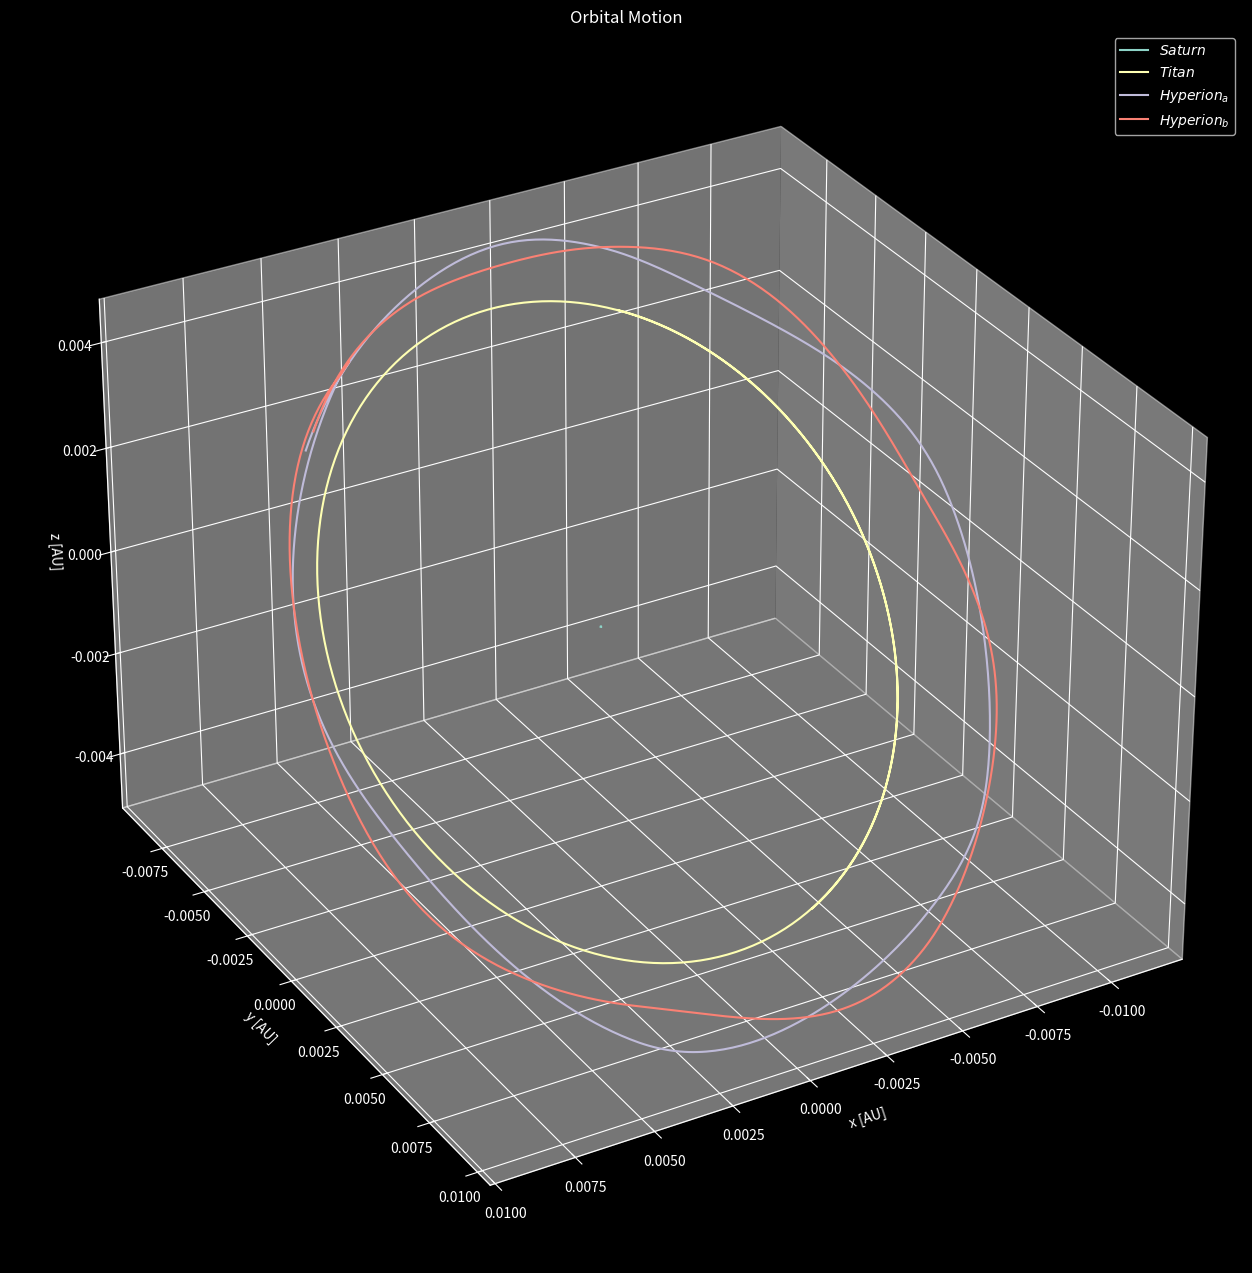
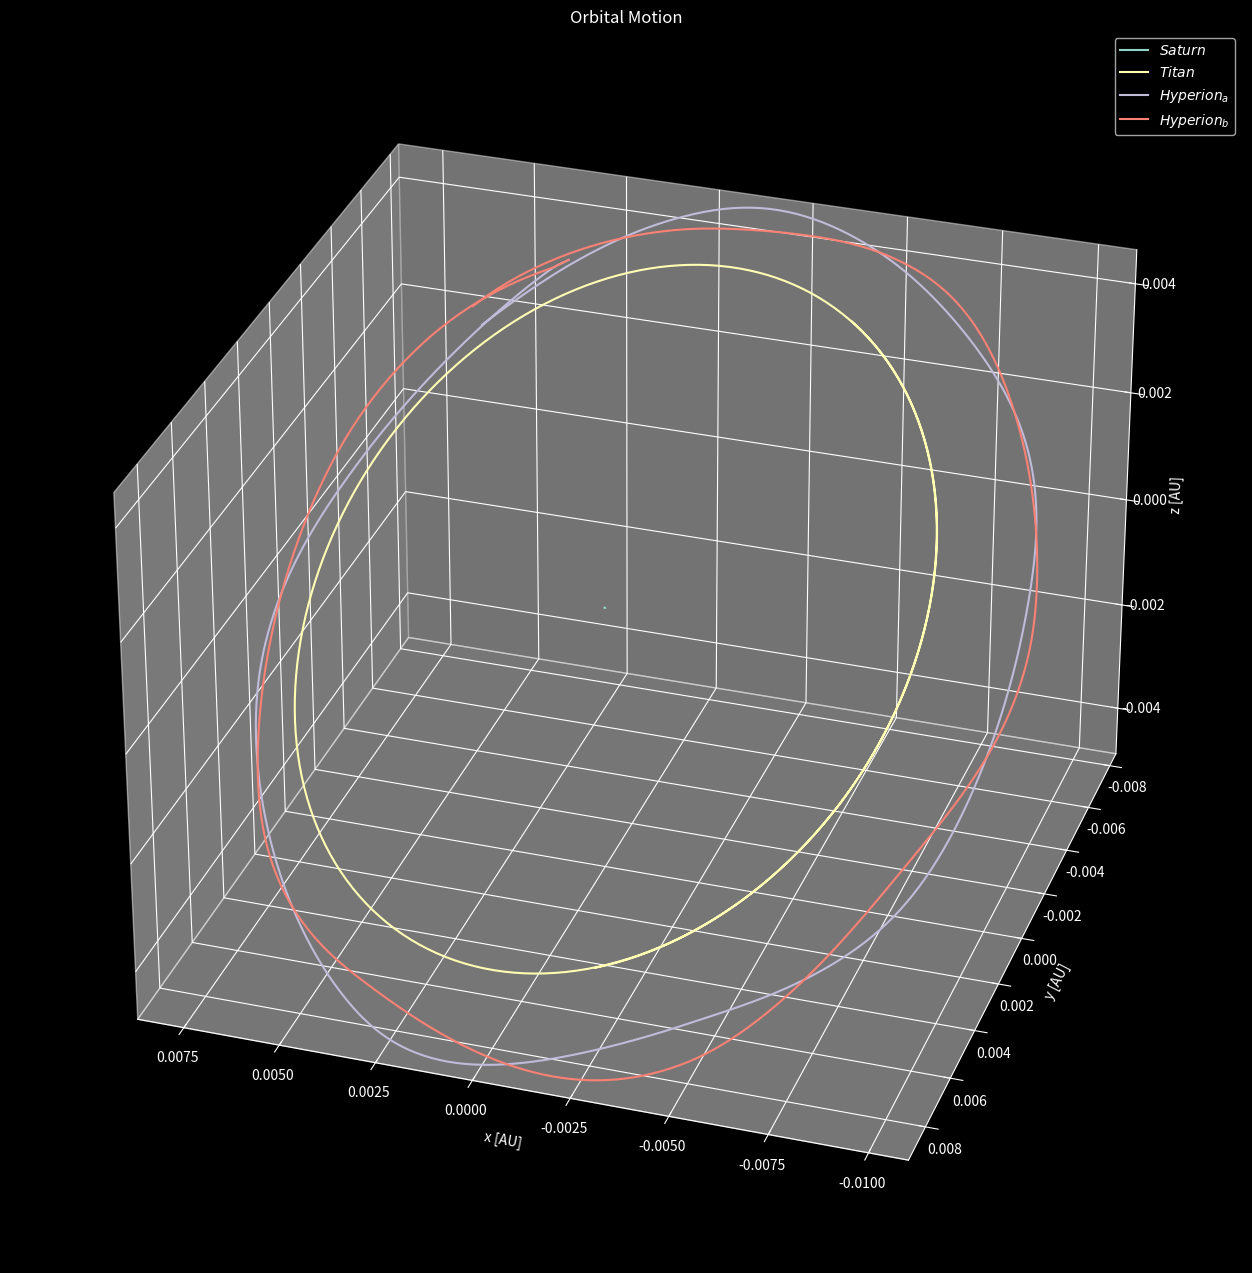

Python code for these plots, in order: (Note: this script raises an exception after producing the figures.)
#!/usr/bin/env python
# coding: utf-8

# <center>
# <h1><b>Lab 6</b></h1>
# <h1>PHYS 580 - Computational Physics</h1>
# <h2>Professor Molnar</h2>
# </br>
# <h3><b>Ethan Knox</b></h3>
# <h4>https://www.github.com/ethank5149</h4>
# <h4>ethank5149@gmail.com</h4>
# </br>
# </br>
# <h3><b>October 8, 2020</b></h3>
# <hr>
# </center>

# #### Imports

# In[1]:


from scipy.integrate import solve_ivp
from functools import partial
from numpy import apply_along_axis as thread
from numpy.linalg import norm
from mpl_toolkits.mplot3d import Axes3D
from matplotlib.animation import FuncAnimation
import matplotlib.pyplot as plt
import numpy as np
from scipy.signal import find_peaks
from scipy.stats import linregress
from itertools import product

np.set_printoptions(sign=' ', linewidth=100, precision=4, suppress=True)
plt.style.use('dark_background')


# #### Ephemerides

# In[2]:


saturn_pos   = np.asarray([ 0.000000000000000E-00,  0.000000000000000E-00,  0.000000000000000E-00])
saturn_vel   = np.asarray([ 0.000000000000000E-00,  0.000000000000000E-00,  0.000000000000000E-00])
saturn_m     = 1.0
titan_pos    = np.asarray([-2.349442311566901E-03,  7.153850305740229E-03, -3.453819029042604E-03])
titan_vel    = np.asarray([-3.051170257091698E-03, -6.116575942904424E-04,  6.191676545191825E-04])
titan_m      = 2.367e-4
rhea_pos     = np.asarray([-1.255393996976257E-03,  2.964327117947999E-03, -1.436487271404112E-03])
rhea_vel     = np.asarray([-4.561058618370766E-03, -1.378619573613746E-03,  1.133396533665187E-03])
rhea_m       = 4.062e-6
hyperion_pos = np.asarray([ 3.643573903413987E-03, -7.406358781088398E-03,  3.362810684983125E-03])
hyperion_vel = np.asarray([ 2.818505976172301E-03,  1.278934691098328E-03, -9.114757023594637E-04])
hyperion_m   = 9.754e-9
hyperion_r   = 9.2653e-7
hyperion_T   = 21.28


# #### Tweakable Parameters

# In[3]:


theta, dtheta = np.pi, 2 * np.pi / hyperion_T
phi, dphi = np.pi, 2 * np.pi / hyperion_T
L = 2.0 * hyperion_r

duration = 22.0
fps = 24.0
G = 8.458e-8
k = 1.2e3
global_fig_size = (16,16)
alpha = 0.5


# #### Helper Functions

# In[4]:


def rhs(t, y, mu, k, L, G):
    m1, m2, m3, m4 = mu
    x1, x2, x3, x4, v1, v2, v3, v4 = np.hsplit(y, 8)
    return np.hstack((
        v1, v2, v3, v4,
        -G*(m2*(x1-x2)/norm(x1-x2)**3+m3*(x1-x3)/norm(x1-x3)**3+m4*(x1-x4)/norm(x1-x4)**3),
        -G*(m1*(x2-x1)/norm(x2-x1)**3+m3*(x2-x3)/norm(x2-x3)**3+m4*(x2-x4)/norm(x2-x4)**3),
        -G*(m1*(x3-x1)/norm(x3-x1)**3+m2*(x3-x2)/norm(x3-x2)**3+m4*(x3-x4)/norm(x3-x4)**3)+k*(norm(x4-x3)-L)**2*(x4-x3)/norm(x4-x3),
        -G*(m1*(x4-x1)/norm(x4-x1)**3+m2*(x4-x2)/norm(x4-x2)**3+m3*(x4-x3)/norm(x4-x3)**3)+k*(norm(x3-x4)-L)**2*(x3-x4)/norm(x3-x4)
    ))


# In[5]:


def COM(x2, x3, alpha):
    return (x2 + (alpha ** (-1) - 1) * x3) / (1 + (alpha ** (-1) - 1))


# In[6]:


def cart2sph(x, y, z):
    return np.sqrt(z**2+y**2+z**2), np.arctan2(y, x), np.arctan2(np.sqrt(x**2+y**2), z)

def sph2cart(r, theta, phi):
    return r*np.sin(theta)*np.cos(phi),r*np.sin(theta)*np.sin(phi),r*np.cos(theta)

def dsph2dcart(r, dr, theta, dtheta, phi, dphi):
    return dr*np.sin(theta)*np.cos(phi)+r*(dtheta*np.cos(theta)*np.cos(phi)-dphi*np.sin(theta)*np.sin(phi)),
    dr*np.sin(theta)*np.sin(phi)+r*(dtheta*np.cos(theta)*np.sin(phi)+dphi*np.sin(theta)*np.cos(phi)),
    dr*np.cos(theta)-dtheta*r*np.sin(theta)


# In[7]:


def run_simulation(theta, dtheta, phi, dphi, fps, duration, k, G, alpha=0.5, vel_boost=1.0):
    hyperion_a_pos=hyperion_pos+np.asarray([*sph2cart(hyperion_r, theta, phi)])
    hyperion_a_vel=vel_boost*hyperion_vel+np.asarray([*dsph2dcart(hyperion_r, 0, theta, dtheta, phi, dphi)])
    hyperion_a_m=alpha*hyperion_m
    
    hyperion_b_pos=hyperion_pos-np.asarray([*sph2cart(hyperion_r, theta, phi)])
    hyperion_b_vel=vel_boost*hyperion_vel-np.asarray([*dsph2dcart(hyperion_r, 0, theta, dtheta, phi, dphi)])
    hyperion_b_m=(1-alpha)*hyperion_m

    mu = saturn_m, titan_m, hyperion_a_m, hyperion_b_m
    t_eval = np.linspace(0.0, duration, num=int(fps*duration))
    L = 2.0 * np.average(hyperion_r)
    df = partial(rhs, k=k, L=L, mu=mu, G=G)
    state0 = np.hstack((
        saturn_pos, titan_pos, hyperion_a_pos, hyperion_b_pos,
        saturn_vel, titan_vel, hyperion_a_vel, hyperion_b_vel
    ))
    sol = solve_ivp(df, [0.0, duration], state0, t_eval=t_eval, rtol=1.0e-3, atol=1.0e-5)
    if not sol.success:
        print(sol.message)
        raise RuntimeError
    return *np.vsplit(sol.y, 8), sol.t


# ## Problem 1
# 
# Use the provided starter program `lab6-hyperion.py` (or your own equivalent program) to study the motion of Hyperion, one of Saturn’s moons, in the dumbbell model discussed in class. 
# 
# - First, observe and display the orbital motion and the motion of the dumbbell axis. 
# - In particular, try different initial conditions for the Hyperion center of mass location and velocity, and the dumbbell axis orientation and angular velocity. 
# - Study both the case of a hypothetical circular orbit as well as a few (2-3) elliptic orbits with different eccentricities. 
# - Make sure to include the real orbit of Hyperion with perihelion $a(1-e)\approx1$, $3\times10^6$ km$=1$ HU (“Hyperion unit”), and eccentricity $e = 0.123$. 
# - How would you characterize the nature of the spinning motion of Hyperion, based on your simulations?  
# - Does the kind of spinning motion depend on the type of orbit, and if yes, how?

# In[8]:


x0, x1, x2, x3, v0, v1, v2, v3, t = run_simulation(theta, dtheta, phi, dphi, fps, duration, k, G)


# In[9]:


## Bounds
min_x, max_x = min(np.min(x2[0,:]),np.min(x3[0,:])), max(np.max(x2[0,:]),np.max(x3[0,:]))
min_y, max_y = min(np.min(x2[1,:]),np.min(x3[1,:])), max(np.max(x2[1,:]),np.max(x3[1,:]))
min_z, max_z = min(np.min(x2[2,:]),np.min(x3[2,:])), max(np.max(x2[2,:]),np.max(x3[2,:]))
## Center of Mass
com = COM(x2, x3, 0.5)


# In[10]:


fig = plt.figure(figsize=global_fig_size, dpi=200)
ax = fig.add_subplot(111, projection='3d')
ax.set_title('Orbital Motion')
ax.plot(x0[0,:], x0[1,:], x0[2,:], label=r'$Saturn$')
ax.plot(x1[0,:], x1[1,:], x1[2,:], label=r'$Titan$')
ax.plot(x2[0,:], x2[1,:], x2[2,:], label=r'$Hyperion_a$')
ax.plot(x3[0,:], x3[1,:], x3[2,:], label=r'$Hyperion_b$')
ax.view_init(30, 60)
ax.set_xlabel('x [AU]')
ax.set_ylabel('y [AU]')
ax.set_zlabel('z [AU]')
plt.legend()
plt.savefig('P1a.png')


# In[11]:


N = 100
fig = plt.figure(figsize=global_fig_size, dpi=200)
ax = fig.add_subplot(111, projection='3d')
ax.set_title('Orbital Motion')
plot0, = ax.plot([],[],[], label=r'$Saturn$')
plot1, = ax.plot([],[],[], label=r'$Titan$')
plot2, = ax.plot([],[],[], label=r'$Hyperion_a$')
plot3, = ax.plot([],[],[], label=r'$Hyperion_b$')
ax.set_xlim(min_x, max_x)
ax.set_ylim(min_y, max_y)
ax.set_zlim(min_z, max_z)
ax.set_xlabel('x [AU]')
ax.set_ylabel('y [AU]')
ax.set_zlabel('z [AU]')
plt.legend()
def animate(i):
    plot0.set_data_3d(x0[0,:], x0[1,:], x0[2,:])
    plot1.set_data_3d(x1[0,:], x1[1,:], x1[2,:])
    plot2.set_data_3d(x2[0,:], x2[1,:], x2[2,:])
    plot3.set_data_3d(x3[0,:], x3[1,:], x3[2,:])
    ax.view_init(30, 360*i/N)
    return plot0, plot1, plot2, plot3   
ani = FuncAnimation(fig, animate, N, interval=100, blit=True)
ani.save('P1a.avi')


# In[12]:


fig = plt.figure(figsize=global_fig_size, dpi=200)
ax = fig.add_subplot(111, projection='3d')
scatter0 = ax.scatter([],[],[], label=r'$Hyperion_a$', color='red')
scatter1 = ax.scatter([],[],[], label=r'$Hyperion_b$', color='blue')
plot, = ax.plot([],[],[], color='purple')
ax.set_xlim(min_x, max_x)
ax.set_ylim(min_y, max_y)
ax.set_zlim(min_z, max_z)
ax.view_init(30, 60)
ax.set_xlabel('x [AU]')
ax.set_ylabel('y [AU]')
ax.set_zlabel('z [AU]')
ax.set_title('Dumbbell Axis Motion')
plt.legend()
def animate(i):
    scatter0._offsets3d = np.hsplit(x2[:,i],3)
    scatter1._offsets3d = np.hsplit(x3[:,i],3)
    plot.set_data_3d((x2[0,i],x3[0,i]),(x2[1,i],x3[1,i]),(x2[2,i],x3[2,i]))
    return scatter0, scatter1, plot
ani = FuncAnimation(fig, animate, t.size, interval=50, blit=True)
ani.save('P1b.avi')


# In[13]:


permutations = product([0.5 * dtheta, dtheta], [0.5 * dphi, dphi], [0.25, 0.5, 0.75], [1.0, np.sqrt(2.0)])

for i, p in enumerate(permutations):
    x0, x1, x2, x3, v0, v1, v2, v3, t = run_simulation(theta, p[0], phi, p[1], fps, duration, k, G, alpha=p[2], vel_boost=p[3])
    vec = x3 - x2
    _, _phi, _theta = cart2sph(*vec)
    fig = plt.figure(figsize=global_fig_size, dpi=200);
    ax = fig.add_subplot(111);
    ax.set_title(rf'$\dot\theta_0={p[0]:.4f}$, $\dot\phi_0={p[1]:.4f}$, $\alpha={p[2]:.2f}$, $||v||={p[3]:.4f}\times v_0$');
    ax.plot(t, _theta, label=r'$\theta$');
    ax.plot(t,   _phi, label=r'$\phi$');
    ax.set_xlabel('t [d]');
    ax.set_ylabel('[rad]');
    ax.grid();
    ax.legend();
    plt.savefig(f'P1c/P1c_{str(i).zfill(3)}.png');
    plt.close()


# ## Problem 2
# 
# Now modify the starter code (or create your own program) to study the “butterfly effect”, i.e., follow the evolution from two slightly different initial conditions for the dumbbell axis. Track both the angular orientation difference and angular velocity difference for the same circular and elliptic orbits as in (1), including the real Hyperion orbit. Use the results to further substantiate the conclusions you reached in (1), and calculate the Lyapunov exponents for each case. 

# In[15]:


permutations = product([0.999, 0.99999], [0.5], [1.0, np.sqrt(2.0)])

for i, p in enumerate(permutations):
    _, _, x2a, x3a, _, _, v2a, v3a, ta = run_simulation(p[0]*theta, dtheta,      phi, dphi, fps, duration, k, G, alpha=p[1], vel_boost=p[2])
    _, _, x2b, x3b, _, _, v2b, v3b, tb = run_simulation(     theta, dtheta, p[0]*phi, dphi, fps, duration, k, G, alpha=p[1], vel_boost=p[2])
    _, _, x2c, x3c, _, _, v2c, v3c, tc = run_simulation(     theta, dtheta,      phi, dphi, fps, duration, k, G, alpha=p[1], vel_boost=p[2])
    
    vec_x_a, vec_v_a = x3a - x2a, v3a - v2a
    vec_x_b, vec_v_b = x3b - x2b, v3b - v2b
    vec_x_c, vec_v_c = x3c - x2c, v3c - v2c
    
    (_, phi_a, theta_a), (_, dphi_a, dtheta_a) = cart2sph(*vec_x_a), cart2sph(*vec_v_a)
    (_, phi_b, theta_b), (_, dphi_b, dtheta_b) = cart2sph(*vec_x_b), cart2sph(*vec_v_b)
    (_, phi_c, theta_c), (_, dphi_c, dtheta_c) = cart2sph(*vec_x_c), cart2sph(*vec_v_c)
    
    delta_phi,   delta_dphi   = phi_c   - phi_b,   dphi_c   - dphi_b
    delta_theta, delta_dtheta = theta_c - theta_a, dtheta_c - dtheta_a
    
    delta_phi   /= delta_phi[1];   delta_dphi   /= delta_dphi[1]
    delta_theta /= delta_theta[1]; delta_dtheta /= delta_dtheta[1]
    
    lpnv_phi,   lpnv_dphi   = np.log(delta_phi),   np.log(delta_dphi)
    lpnv_theta, lpnv_dtheta = np.log(delta_theta), np.log(delta_dtheta)
    
    lpnv_theta_peak_idx, lpnv_dtheta_peak_idx = find_peaks(lpnv_theta)[0], find_peaks(lpnv_dtheta)[0]
    lpnv_phi_peak_idx,   lpnv_dphi_peak_idx   = find_peaks(lpnv_phi)[0],   find_peaks(lpnv_dphi)[0]
    
    lpnv_theta_peak_t, lpnv_dtheta_peak_t = np.take_along_axis(ta, lpnv_theta_peak_idx, 0), np.take_along_axis(ta, lpnv_dtheta_peak_idx, 0)
    lpnv_phi_peak_t,   lpnv_dphi_peak_t   = np.take_along_axis(tb,   lpnv_phi_peak_idx, 0), np.take_along_axis(tb,   lpnv_dphi_peak_idx, 0)
    
    lpnv_theta_peaks, lpnv_dtheta_peaks = np.take_along_axis(lpnv_theta, lpnv_theta_peak_idx, 0), np.take_along_axis(lpnv_dtheta, lpnv_dtheta_peak_idx, 0)
    lpnv_phi_peaks,   lpnv_dphi_peaks   = np.take_along_axis(lpnv_phi,   lpnv_phi_peak_idx,   0), np.take_along_axis(  lpnv_dphi,   lpnv_dphi_peak_idx, 0)
    
    lpnv_theta_fit, lpnv_dtheta_fit = linregress(lpnv_theta_peak_t, lpnv_theta_peaks), linregress(lpnv_dtheta_peak_t, lpnv_dtheta_peaks)
    lpnv_phi_fit,   lpnv_dphi_fit   = linregress(lpnv_phi_peak_t,   lpnv_phi_peaks),   linregress(lpnv_dphi_peak_t,   lpnv_dphi_peaks)


    fig, axs = plt.subplots(2,2, figsize=(2*global_fig_size[0],2*global_fig_size[1]), dpi=200, constrained_layout=True);
    fig.suptitle('Lyapunov Constant');
    
    axs[0,0].set_title(
        rf'$\frac{{\left(\Delta\theta\right)_0}}{{\theta_0}}={p[0]:.4f}$, ' + 
        rf'$\frac{{M_{{H_a}}}}{{M_{{H_b}}}}={p[1]/(1-p[1]):.4f}$, ' + 
        rf'$||v||={p[2]:.4f}\times v_0$');
    axs[0,1].set_title(
        rf'$\frac{{\left(\Delta\dot\theta\right)_0}}{{\dot\theta_0}}={p[0]:.4f}$, ' + 
        rf'$\frac{{M_{{H_a}}}}{{M_{{H_b}}}}={p[1]/(1-p[1]):.4f}$, ' + 
        rf'$||v||={p[2]:.4f}\times v_0$');
    axs[1,0].set_title(
        rf'$\frac{{\left(\Delta\phi\right)_0}}{{\phi_0}}={p[0]:.4f}$, ' + 
        rf'$\frac{{M_{{H_a}}}}{{M_{{H_b}}}}={p[1]/(1-p[1]):.4f}$, ' + 
        rf'$||v||={p[2]:.4f}\times v_0$');
    axs[1,1].set_title(
        rf'$\frac{{\left(\Delta\dot\phi\right)_0}}{{\dot\phi_0}}={p[0]:.4f}$, ' + 
        rf'$\frac{{M_{{H_a}}}}{{M_{{H_b}}}}={p[1]/(1-p[1]):.4f}$, ' + 
        rf'$||v||={p[2]:.4f}\times v_0$');

    axs[0,0].scatter(lpnv_theta_peak_t,  lpnv_theta_peaks, color='red');
    axs[0,1].scatter(lpnv_dtheta_peak_t, lpnv_dtheta_peaks, color='blue');
    axs[1,0].scatter(lpnv_phi_peak_t,    lpnv_phi_peaks, color='green');
    axs[1,1].scatter(lpnv_dphi_peak_t,   lpnv_dphi_peaks, color='purple');

    axs[0,0].plot(ta,  lpnv_theta, color='red', label=r'$\ln(\Delta\theta)$');
    axs[0,1].plot(ta, lpnv_dtheta, color='blue', label=r'$\ln(\Delta\dot\theta)$');
    axs[1,0].plot(tb,    lpnv_phi, color='green', label=r'$\ln(\Delta\phi)$');
    axs[1,1].plot(tb,   lpnv_dphi, color='purple', label=r'$\ln(\Delta\dot\phi)$');

    axs[0,0].plot(ta, lpnv_theta_fit.intercept + lpnv_theta_fit.slope * ta, 
    label=rf'$y={lpnv_theta_fit.slope:.4f}t+{lpnv_theta_fit.intercept:.4f}$'+'\n'+
    rf'$r={lpnv_theta_fit.rvalue:.4f}$', ls='--', color='red');
    axs[0,1].plot(ta, lpnv_dtheta_fit.intercept + lpnv_dtheta_fit.slope * ta, 
    label=rf'$y={lpnv_dtheta_fit.slope:.4f}t+{lpnv_dtheta_fit.intercept:.4f}$'+'\n'+
    rf'$r={lpnv_dtheta_fit.rvalue:.4f}$', ls='--', color='blue');
    axs[1,0].plot(tb, lpnv_phi_fit.intercept + lpnv_phi_fit.slope * ta, 
    label=rf'$y={lpnv_phi_fit.slope:.4f}t+{lpnv_phi_fit.intercept:.4f}$'+'\n'+
    rf'$r={lpnv_phi_fit.rvalue:.4f}$', ls='--', color='green');
    axs[1,1].plot(tb, lpnv_dphi_fit.intercept + lpnv_dphi_fit.slope * ta, 
    label=rf'$y={lpnv_dphi_fit.slope:.4f}t+{lpnv_dphi_fit.intercept:.4f}$'+'\n'+
    rf'$r={lpnv_dphi_fit.rvalue:.4f}$', ls='--', color='purple');
    
    for _ in axs:
        for ax in _:
            ax.set_xlabel('t [d]');
            ax.set_ylabel(r'$\Delta$ [rad]');
            ax.grid();
            ax.legend();

    plt.savefig(f'P2a/P2a_{str(i).zfill(3)}.png');
    plt.close()


# In[ ]:




